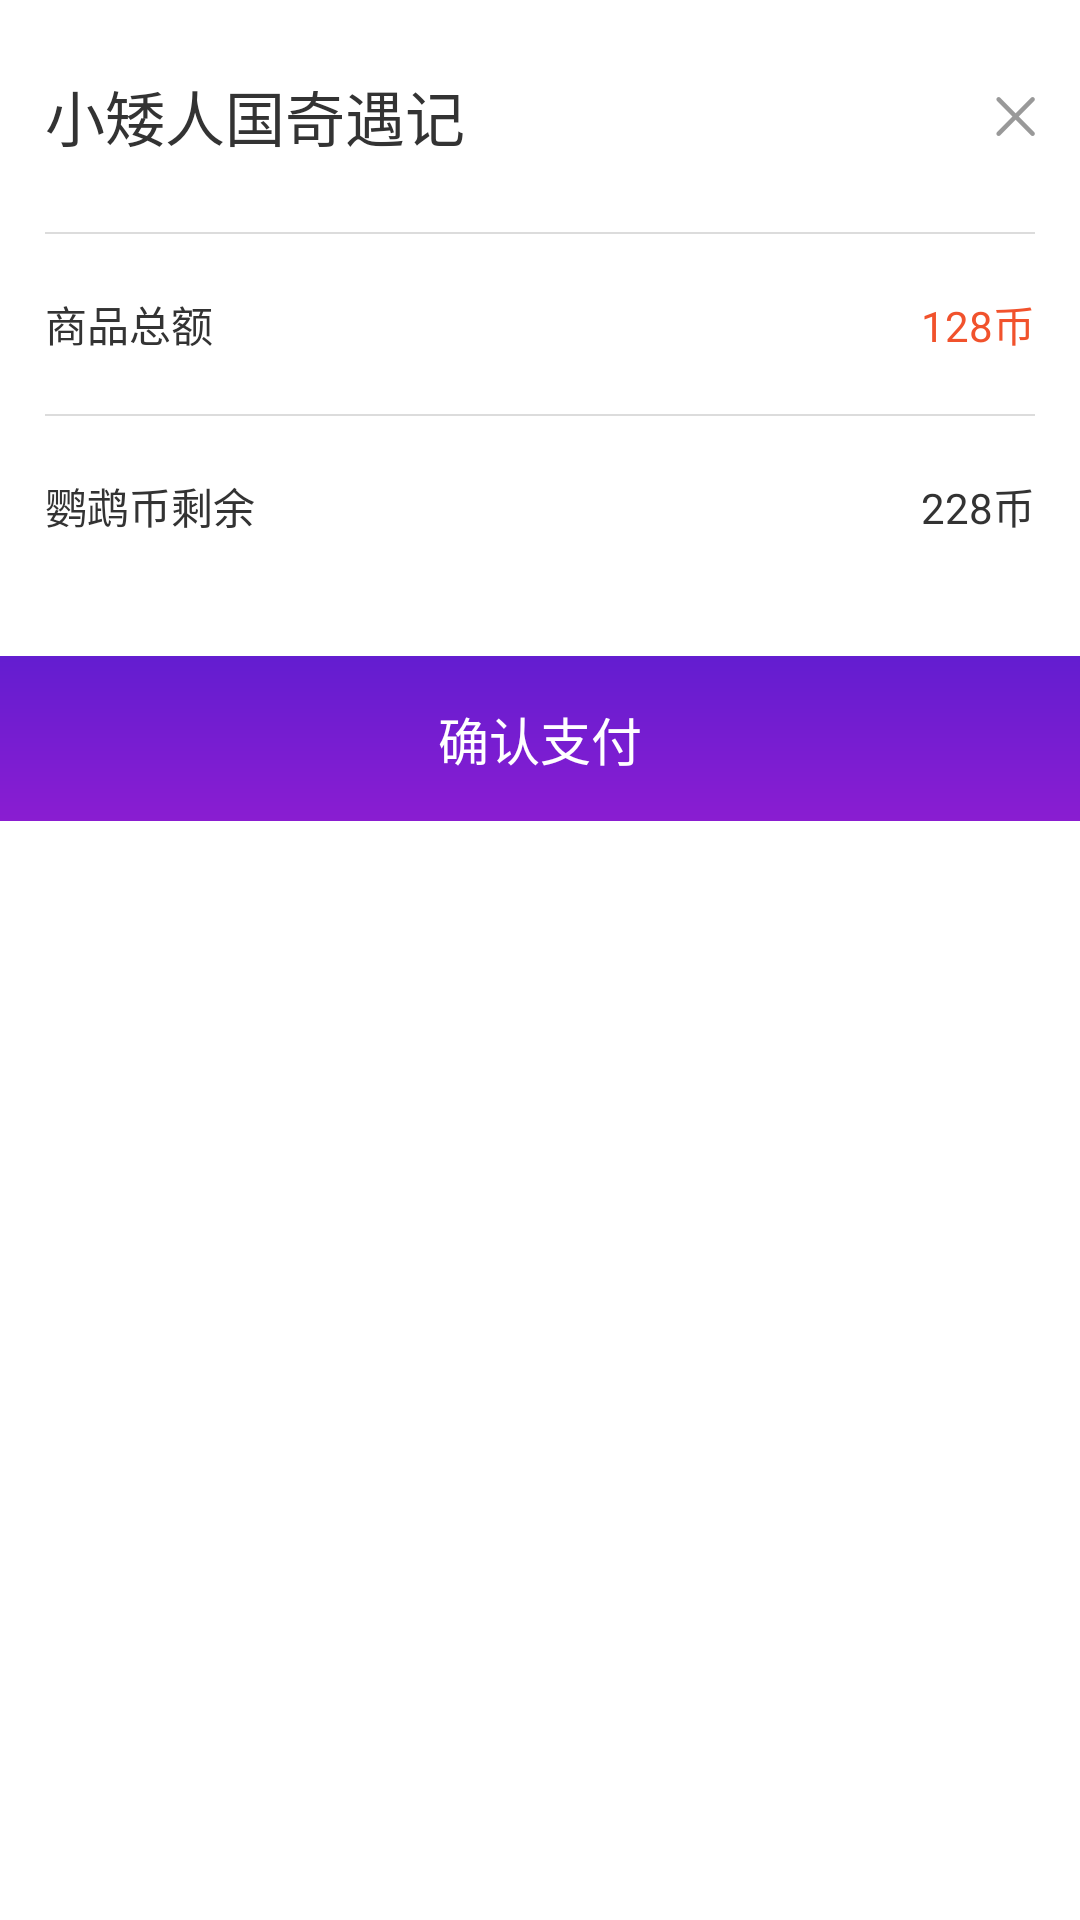

Here is an Android app screen rendered from its layout file. Give the layout XML and the strings, colors and styles it references.
<!-- AndroidManifest.xml: application theme TranslucentStatusTheme -->
<!-- res/layout/dialog_pay_playlist_layout.xml -->
<?xml version="1.0" encoding="utf-8"?>
<LinearLayout xmlns:android="http://schemas.android.com/apk/res/android"
    android:layout_width="match_parent"
    android:layout_height="wrap_content"
    android:background="@color/colorWhite"
    android:orientation="vertical">

    <LinearLayout
        android:layout_width="match_parent"
        android:layout_height="wrap_content"
        android:gravity="center_vertical"
        android:orientation="horizontal"
        android:paddingLeft="15dp"
        android:paddingRight="15dp">

        <TextView
            android:layout_width="0dp"
            android:layout_height="wrap_content"
            android:layout_marginTop="24dp"
            android:layout_marginBottom="24dp"
            android:layout_weight="1"
            android:text="小矮人国奇遇记"
            android:textColor="@color/colorTextDark"
            android:textSize="20sp" />

        <ImageView
            android:layout_width="48dp"
            android:layout_height="48dp"
            android:paddingLeft="35dp"
            android:paddingTop="17dp"
            android:paddingBottom="17dp"
            android:src="@mipmap/shouyezhuantai3" />

    </LinearLayout>

    <View
        android:layout_width="match_parent"
        android:layout_height="0.5dp"
        android:layout_marginLeft="15dp"
        android:layout_marginRight="15dp"
        android:background="@color/colorLine" />

    <LinearLayout
        android:layout_width="match_parent"
        android:layout_height="60dp"
        android:gravity="center_vertical"
        android:orientation="horizontal"
        android:paddingLeft="15dp"
        android:paddingRight="15dp">

        <TextView
            android:layout_width="0dp"
            android:layout_height="wrap_content"
            android:layout_weight="1"
            android:text="商品总额"
            android:textColor="@color/colorTextDark"
            android:textSize="14sp" />

        <TextView
            android:layout_width="wrap_content"
            android:layout_height="wrap_content"
            android:text="128币"
            android:textColor="@color/colorPlayTextAccent"
            android:textSize="14sp" />

    </LinearLayout>

    <View
        android:layout_width="match_parent"
        android:layout_height="0.5dp"
        android:layout_marginLeft="15dp"
        android:layout_marginRight="15dp"
        android:background="@color/colorLine" />

    <LinearLayout
        android:layout_width="match_parent"
        android:layout_height="60dp"
        android:gravity="center_vertical"
        android:orientation="horizontal"
        android:paddingLeft="15dp"
        android:paddingRight="15dp">

        <TextView
            android:layout_width="0dp"
            android:layout_height="wrap_content"
            android:layout_weight="1"
            android:text="鹦鹉币剩余"
            android:textColor="@color/colorTextDark"
            android:textSize="14sp" />

        <TextView
            android:layout_width="wrap_content"
            android:layout_height="wrap_content"
            android:text="228币"
            android:textColor="@color/colorTextDark"
            android:textSize="14sp" />

    </LinearLayout>

    <TextView
        android:id="@+id/tv_pay_playlist_dialog"
        android:layout_width="match_parent"
        android:layout_height="55dp"
        android:layout_marginTop="20dp"
        android:background="@drawable/playlist_pay_bg"
        android:gravity="center"
        android:text="确认支付"
        android:textColor="@color/colorWhite"
        android:textSize="17sp" />

</LinearLayout>
<!-- resources referenced by this layout -->
<resources>
  <color name="colorLine">#DCDCDC</color>
  <color name="colorPlayTextAccent">#F1522C</color>
  <color name="colorTextDark">#333333</color>
  <color name="colorWhite">#FFFFFF</color>
  <!-- drawable playlist_pay_bg (drawable) -->
  <?xml version="1.0" encoding="utf-8"?>
  <shape xmlns:android="http://schemas.android.com/apk/res/android">
  
      <gradient
          android:angle="270"
          android:endColor="@color/colorPlayPayBgEnd"
          android:startColor="@color/colorPlayPayBgStart" />
  
  </shape>
  <!-- mipmap shouyezhuantai3: png bitmap (mipmap-xxhdpi, 1842 bytes) -->
  <style name="TranslucentStatusTheme" parent="Theme.AppCompat.Light.NoActionBar">
          <item name="android:windowTranslucentStatus" tools:targetApi="kitkat">true</item>
      </style>
  <color name="colorPlayPayBgEnd">#8A1DD1</color>
  <color name="colorPlayPayBgStart">#631DD0</color>
</resources>
